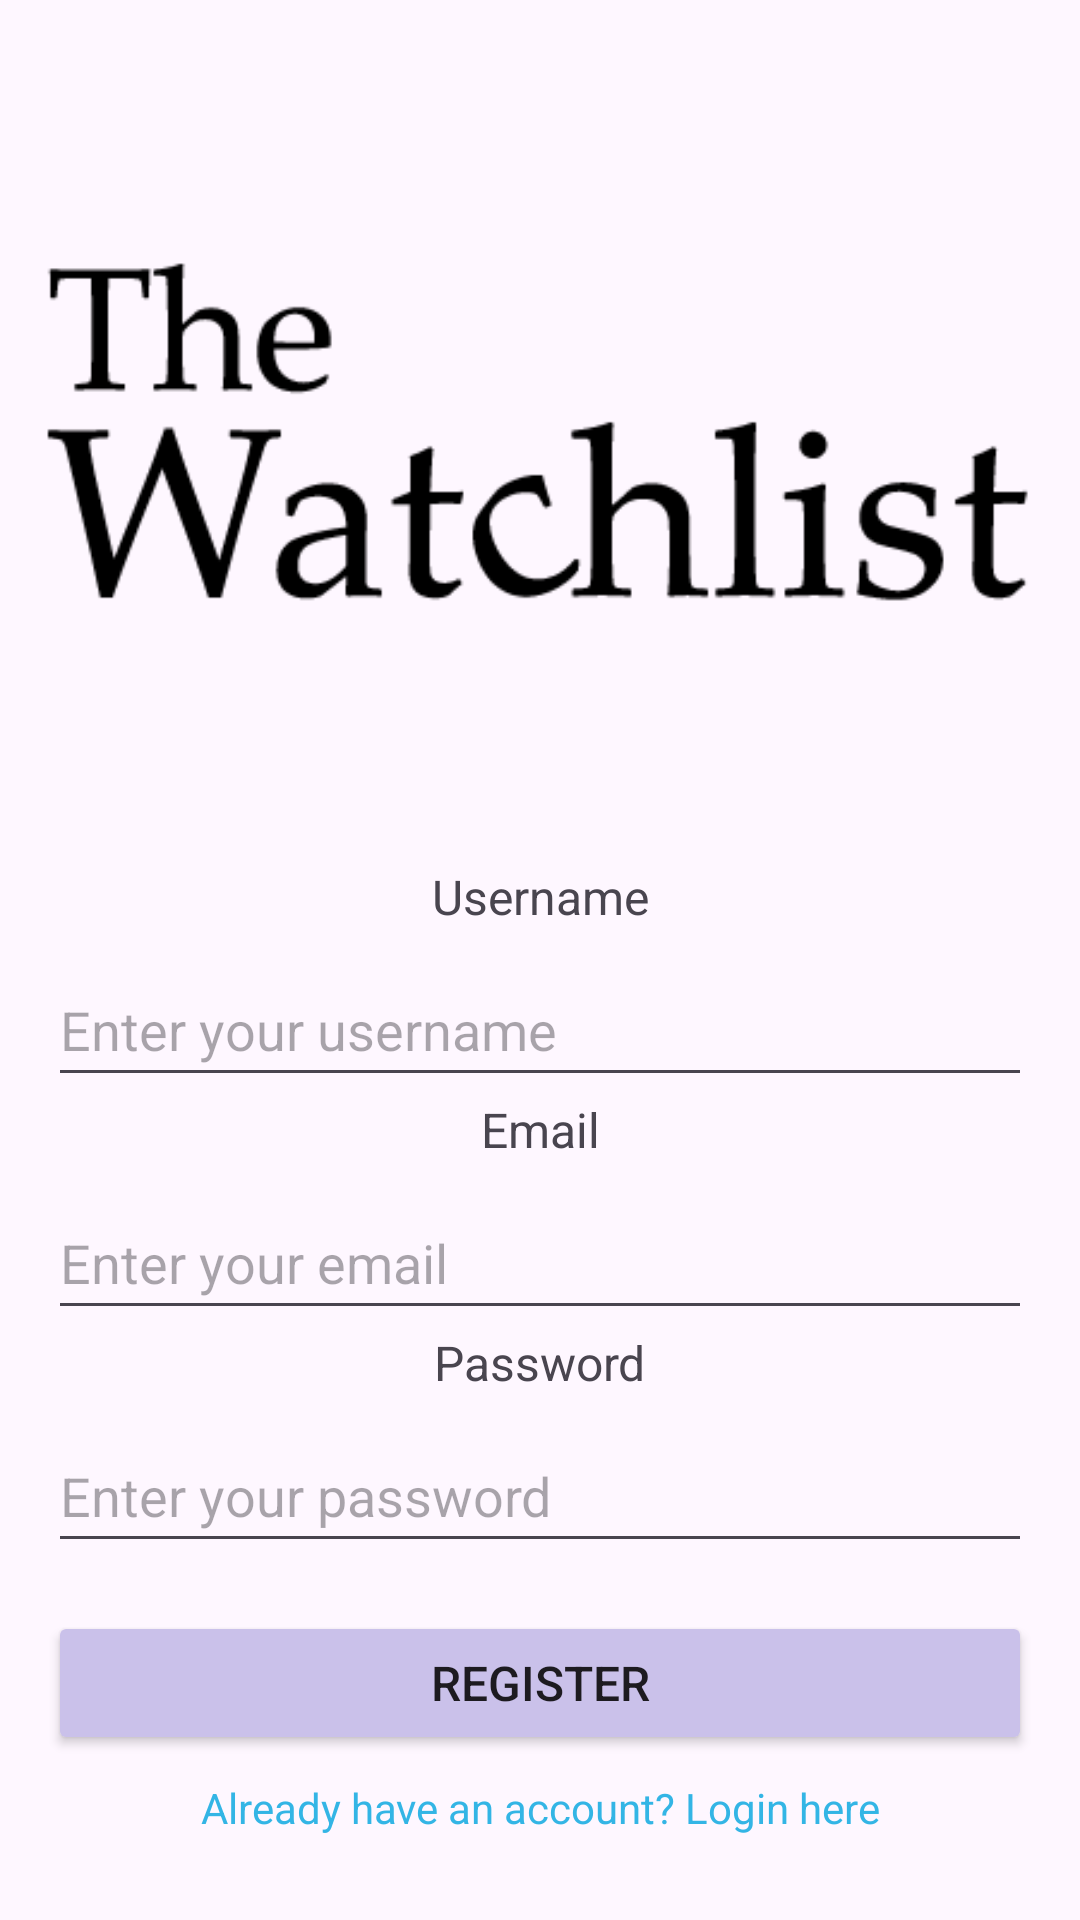

Layout XML and referenced resources for this Android screen:
<!-- AndroidManifest.xml: application theme Theme.TheWatchlist -->
<!-- res/layout/activity_registration.xml -->
<?xml version="1.0" encoding="utf-8"?>
<androidx.constraintlayout.widget.ConstraintLayout xmlns:android="http://schemas.android.com/apk/res/android"
    xmlns:app="http://schemas.android.com/apk/res-auto"
    xmlns:tools="http://schemas.android.com/tools"
    android:id="@+id/register_layout"
    android:layout_width="match_parent"
    android:layout_height="match_parent"
    tools:context=".auth.Registration">

    
    <androidx.constraintlayout.widget.Guideline
        android:id="@+id/guidelineTop"
        android:layout_width="wrap_content"
        android:layout_height="wrap_content"
        app:layout_constraintGuide_percent="0.15"
        android:orientation="horizontal" />

    <androidx.constraintlayout.widget.Guideline
        android:id="@+id/guidelineMiddle"
        android:layout_width="wrap_content"
        android:layout_height="wrap_content"
        app:layout_constraintGuide_percent="0.45"
        android:orientation="horizontal" />

    <androidx.constraintlayout.widget.Guideline
        android:id="@+id/guidelineBottom"
        android:layout_width="wrap_content"
        android:layout_height="wrap_content"
        app:layout_constraintGuide_percent="0.75"
        android:orientation="horizontal" />

    
    <ImageView
        android:id="@+id/imageView"
        android:layout_width="0dp"
        android:layout_height="0dp"
        app:layout_constraintBottom_toTopOf="@id/guidelineMiddle"
        app:layout_constraintEnd_toEndOf="parent"
        app:layout_constraintStart_toStartOf="parent"
        app:layout_constraintTop_toTopOf="parent"
        app:srcCompat="@drawable/watchlist___logo" />

    
    <TextView
        android:id="@+id/username_textview"
        android:layout_width="wrap_content"
        android:layout_height="wrap_content"
        android:text="Username"
        android:textSize="16sp"
        android:layout_marginStart="16dp"
        android:layout_marginEnd="16dp"
        app:layout_constraintTop_toBottomOf="@id/imageView"
        app:layout_constraintStart_toStartOf="parent"
        app:layout_constraintEnd_toEndOf="parent" />

    
    <EditText
        android:id="@+id/username"
        android:layout_width="0dp"
        android:layout_height="48dp"
        android:layout_marginStart="16dp"
        android:layout_marginEnd="16dp"
        android:layout_marginTop="8dp"
        android:hint="Enter your username"
        android:inputType="text"
        app:layout_constraintTop_toBottomOf="@id/username_textview"
        app:layout_constraintStart_toStartOf="parent"
        app:layout_constraintEnd_toEndOf="parent" />

    
    <TextView
        android:id="@+id/email_textview"
        android:layout_width="wrap_content"
        android:layout_height="wrap_content"
        android:text="Email"
        android:textSize="16sp"
        android:layout_marginStart="16dp"
        android:layout_marginEnd="16dp"
        app:layout_constraintTop_toBottomOf="@id/username"
        app:layout_constraintStart_toStartOf="parent"
        app:layout_constraintEnd_toEndOf="parent" />

    
    <EditText
        android:id="@+id/email"
        android:layout_width="0dp"
        android:layout_height="48dp"
        android:layout_marginStart="16dp"
        android:layout_marginEnd="16dp"
        android:layout_marginTop="8dp"
        android:hint="Enter your email"
        android:inputType="textEmailAddress"
        app:layout_constraintTop_toBottomOf="@id/email_textview"
        app:layout_constraintStart_toStartOf="parent"
        app:layout_constraintEnd_toEndOf="parent" />

    
    <TextView
        android:id="@+id/Password_textview"
        android:layout_width="wrap_content"
        android:layout_height="wrap_content"
        android:text="Password"
        android:textSize="16sp"
        android:layout_marginStart="16dp"
        android:layout_marginEnd="16dp"
        app:layout_constraintTop_toBottomOf="@id/email"
        app:layout_constraintStart_toStartOf="parent"
        app:layout_constraintEnd_toEndOf="parent" />

    
    <EditText
        android:id="@+id/password"
        android:layout_width="0dp"
        android:layout_height="48dp"
        android:layout_marginStart="16dp"
        android:layout_marginEnd="16dp"
        android:layout_marginTop="8dp"
        android:hint="Enter your password"
        android:inputType="textPassword"
        app:layout_constraintTop_toBottomOf="@id/Password_textview"
        app:layout_constraintStart_toStartOf="parent"
        app:layout_constraintEnd_toEndOf="parent" />

    
    <Button
        android:id="@+id/register_button"
        android:layout_width="0dp"
        android:layout_height="48dp"
        android:layout_marginStart="16dp"
        android:layout_marginEnd="16dp"
        android:layout_marginTop="16dp"
        android:text="Register"
        android:textSize="16sp"
        android:backgroundTint="@color/material_dynamic_tertiary80"
        app:layout_constraintTop_toBottomOf="@id/password"
        app:layout_constraintStart_toStartOf="parent"
        app:layout_constraintEnd_toEndOf="parent" />

    <TextView
        android:id="@+id/login_text"
        android:layout_width="wrap_content"
        android:layout_height="wrap_content"
        android:text="Already have an account? Login here"
        android:textColor="@android:color/holo_blue_light"
        android:textSize="14sp"
        android:layout_marginTop="8dp"
        android:textAlignment="center"
        app:layout_constraintTop_toBottomOf="@id/register_button"
        app:layout_constraintStart_toStartOf="parent"
        app:layout_constraintEnd_toEndOf="parent" />


</androidx.constraintlayout.widget.ConstraintLayout>
<!-- resources referenced by this layout -->
<resources>
  <!-- drawable watchlist___logo: png bitmap (drawable, 5989 bytes) -->
  <style name="Theme.TheWatchlist" parent="Base.Theme.TheWatchlist" />
  <style name="Base.Theme.TheWatchlist" parent="Theme.Material3.DayNight.NoActionBar">
          
          
      </style>
</resources>
